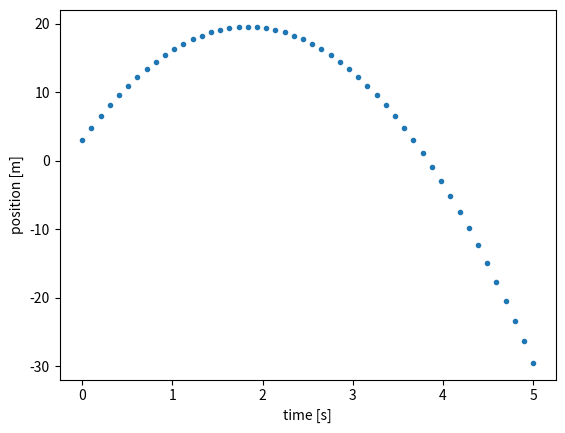

Write the Python code that produced this figure.
# -*- coding: utf-8 -*-
"""
Integrating ODEs using scipy

Created on Tue May 25 20:11:13 2021

[redacted]
"""
import numpy as np # Import numerical methods library
import matplotlib.pyplot as plt # Import plotting library
from scipy.integrate import odeint

#object falling
def f(Y,t,g):
    y,v = Y # Unpack vector Y = (y,v) of current state of the system
    dydt = v # Time rate of change of y-position
    dvdt = -g # Acceleration from Newton's second law
    dYdt = [dydt, dvdt] # Pack rates of change of dynamical variables into single vector
    return dYdt

y0 = 3 # Define initial position
v0 = 18 # Define initial velocity
g = 9.8 # Define gravitational acceleration
T = np.linspace(0,5) # Defines vector of times (1000 points between endpoints by default)

Y = odeint(f,[y0,v0],T,args=(g,)); # Integrate ODE numerically. If there were more parameters, they would go in the tuple with g.

# Plot results
plt.plot(T,Y[:,0],'.') # Plot position (stored in the first (0th) column of Y) vs. time
plt.xlabel('time [s]')
plt.ylabel('position [m]');